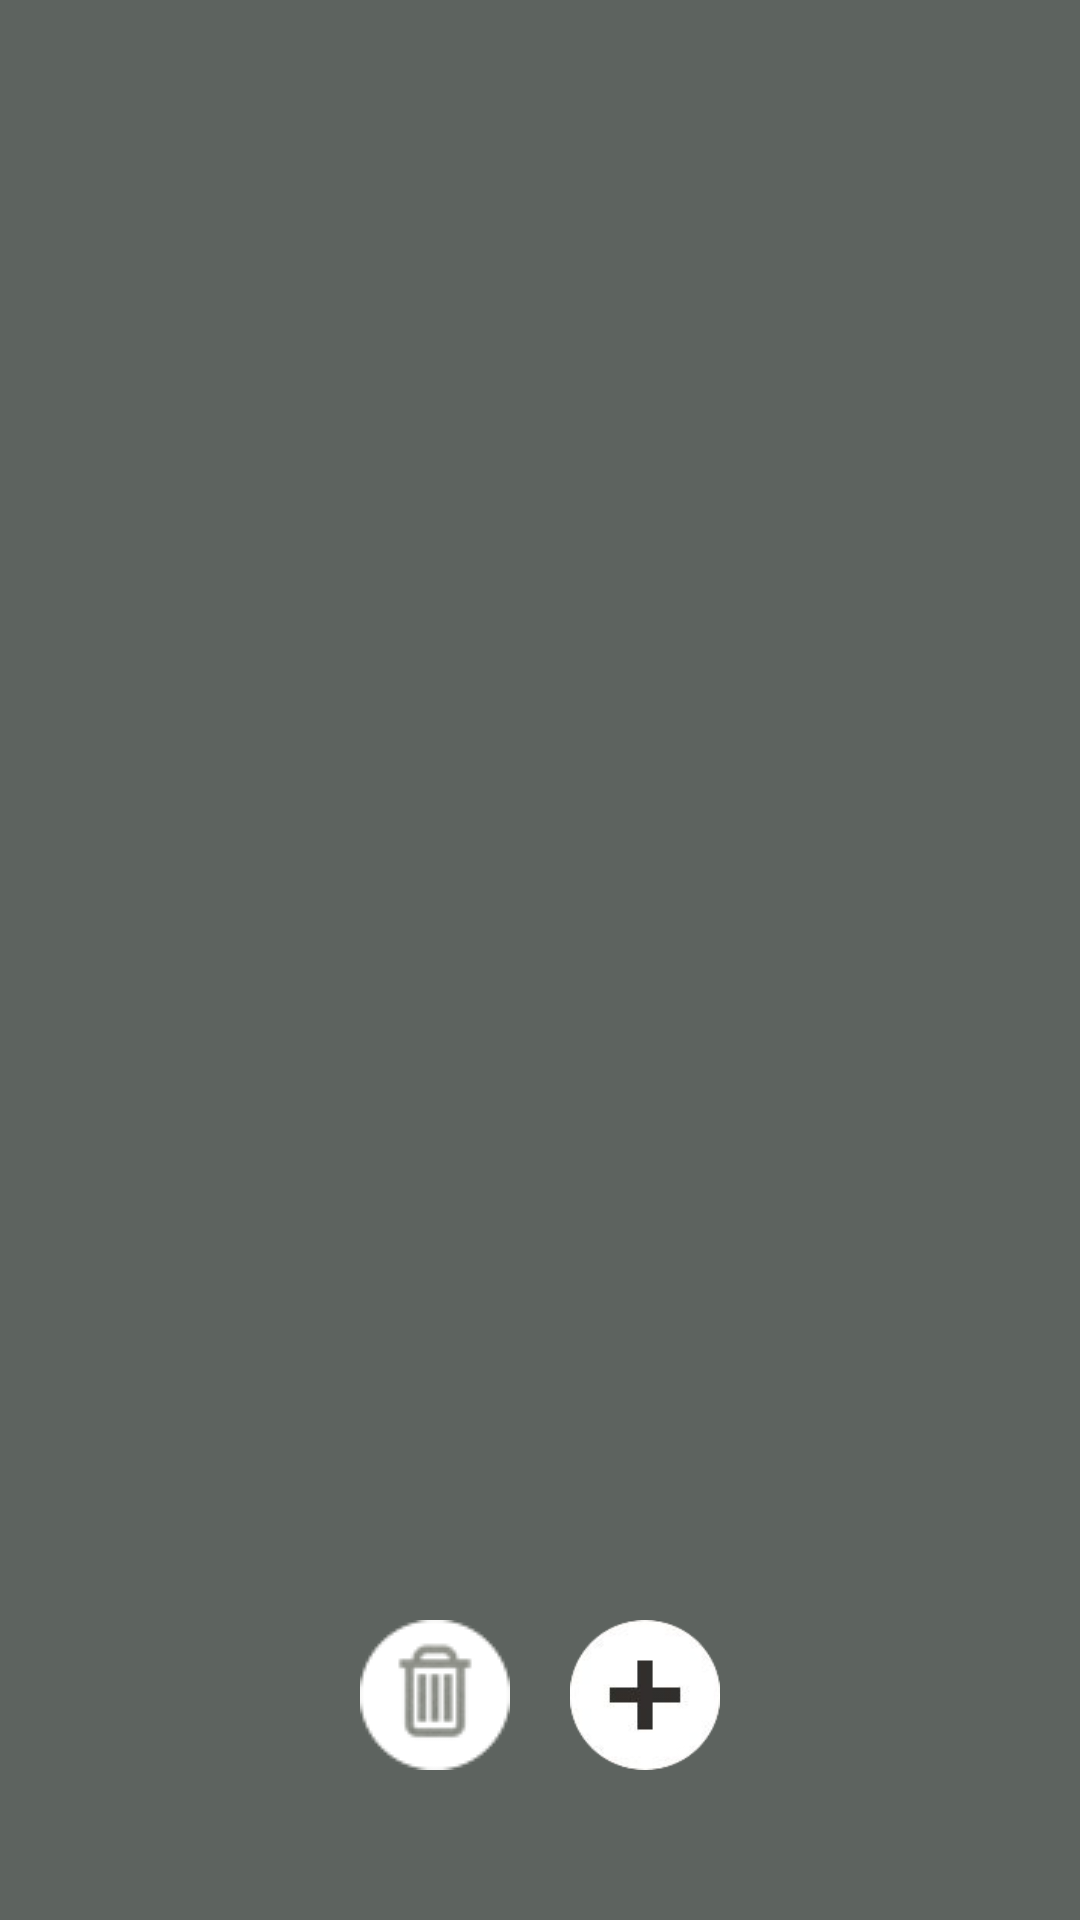

Reconstruct the res/layout file that produces this screen, plus the resources it refers to.
<!-- AndroidManifest.xml: application theme AppTheme -->
<!-- res/layout/activity_show_prodcuts.xml -->
<?xml version="1.0" encoding="utf-8"?>
<RelativeLayout xmlns:android="http://schemas.android.com/apk/res/android"
    xmlns:tools="http://schemas.android.com/tools"
    android:id="@+id/activity_show_prodcuts"
    android:layout_width="match_parent"
    android:layout_height="match_parent"
    android:background="#5D635F"
    tools:context="com.example.phamvanthinh.ok_iamapainter.ShowProdcuts">


    <ImageView
        android:layout_width="190dp"
        android:layout_height="290dp"
        android:id="@+id/imageTestShowProdcuct"
        android:scaleType="fitXY"
        android:layout_marginBottom="@dimen/canle20dp"
        android:layout_centerHorizontal="true"
        android:layout_marginLeft="@dimen/canle20dp"

        />
    <HorizontalScrollView

        android:layout_width="wrap_content"
        android:layout_height="290dp"
        android:layout_centerVertical="true"

        >

        <LinearLayout
            android:layout_width="wrap_content"
            android:layout_height="match_parent"
            android:orientation="horizontal"
            android:id="@+id/showProdcuts"

            >




        </LinearLayout>

    </HorizontalScrollView>


    <LinearLayout
        android:layout_width="wrap_content"
        android:layout_height="wrap_content"
        android:orientation="horizontal"
        android:layout_alignParentBottom="true"
        android:layout_marginBottom="50dp"
        android:layout_centerHorizontal="true"
        android:id="@+id/managet_tools_art"
        android:visibility="invisible"
        >

        <ImageButton
            style="@style/StyleToolAboutArt"
            android:background="@mipmap/delete_icon"
            android:id="@+id/delete_art"/>


        <ImageButton
            style="@style/StyleToolAboutArt"
            android:layout_marginLeft="@dimen/canle20dp"
            android:background="@mipmap/share_icon"
            android:id="@+id/share_art"/>

        <ImageButton
            style="@style/StyleToolAboutArt"
            android:layout_marginLeft="@dimen/canle20dp"
            android:background="@mipmap/edit_icon"
            android:id="@+id/edit_art"/>

    </LinearLayout>

    <LinearLayout
        android:layout_width="wrap_content"
        android:layout_height="wrap_content"
        android:orientation="horizontal"
        android:animateLayoutChanges="true"
        android:layout_alignParentBottom="true"
        android:layout_marginBottom="50dp"
        android:layout_centerHorizontal="true"
        android:id="@+id/managet_tools_all_art">
        <ImageButton
            style="@style/StyleToolAboutArt"
            android:background="@mipmap/delete_all_icon"
            android:id="@+id/AAP_remove_art"
            />


        <ImageButton
            style="@style/StyleToolAboutArt"
            android:layout_marginLeft="@dimen/canle20dp"
            android:background="@mipmap/new_art_icon"
            android:id="@+id/AAP_new_art"
            />



    </LinearLayout>

</RelativeLayout>
<!-- resources referenced by this layout -->
<resources>
  <dimen name="canle20dp">20dp</dimen>
  <!-- mipmap delete_all_icon: png bitmap (mipmap-mdpi, 3174 bytes) -->
  <!-- mipmap delete_icon: png bitmap (mipmap-mdpi, 8675 bytes) -->
  <!-- mipmap edit_icon: png bitmap (mipmap-mdpi, 10790 bytes) -->
  <!-- mipmap new_art_icon: png bitmap (mipmap-mdpi, 6016 bytes) -->
  <!-- mipmap share_icon: png bitmap (mipmap-mdpi, 7925 bytes) -->
  <style name="StyleToolAboutArt">
  
          <item name="android:layout_width">50dp</item>
          <item name="android:layout_height">50dp</item>
  
      </style>
  <style name="AppTheme" parent="Theme.AppCompat.Light.NoActionBar">
          
          <item name="colorPrimary">@color/colorPrimary</item>
          <item name="colorPrimaryDark">@color/colorPrimaryDark</item>
          <item name="colorAccent">@color/colorAccent</item>
      </style>
  <color name="colorPrimary">#3F51B5</color>
  <color name="colorPrimaryDark">#303F9F</color>
  <color name="colorAccent">#FF4081</color>
</resources>
